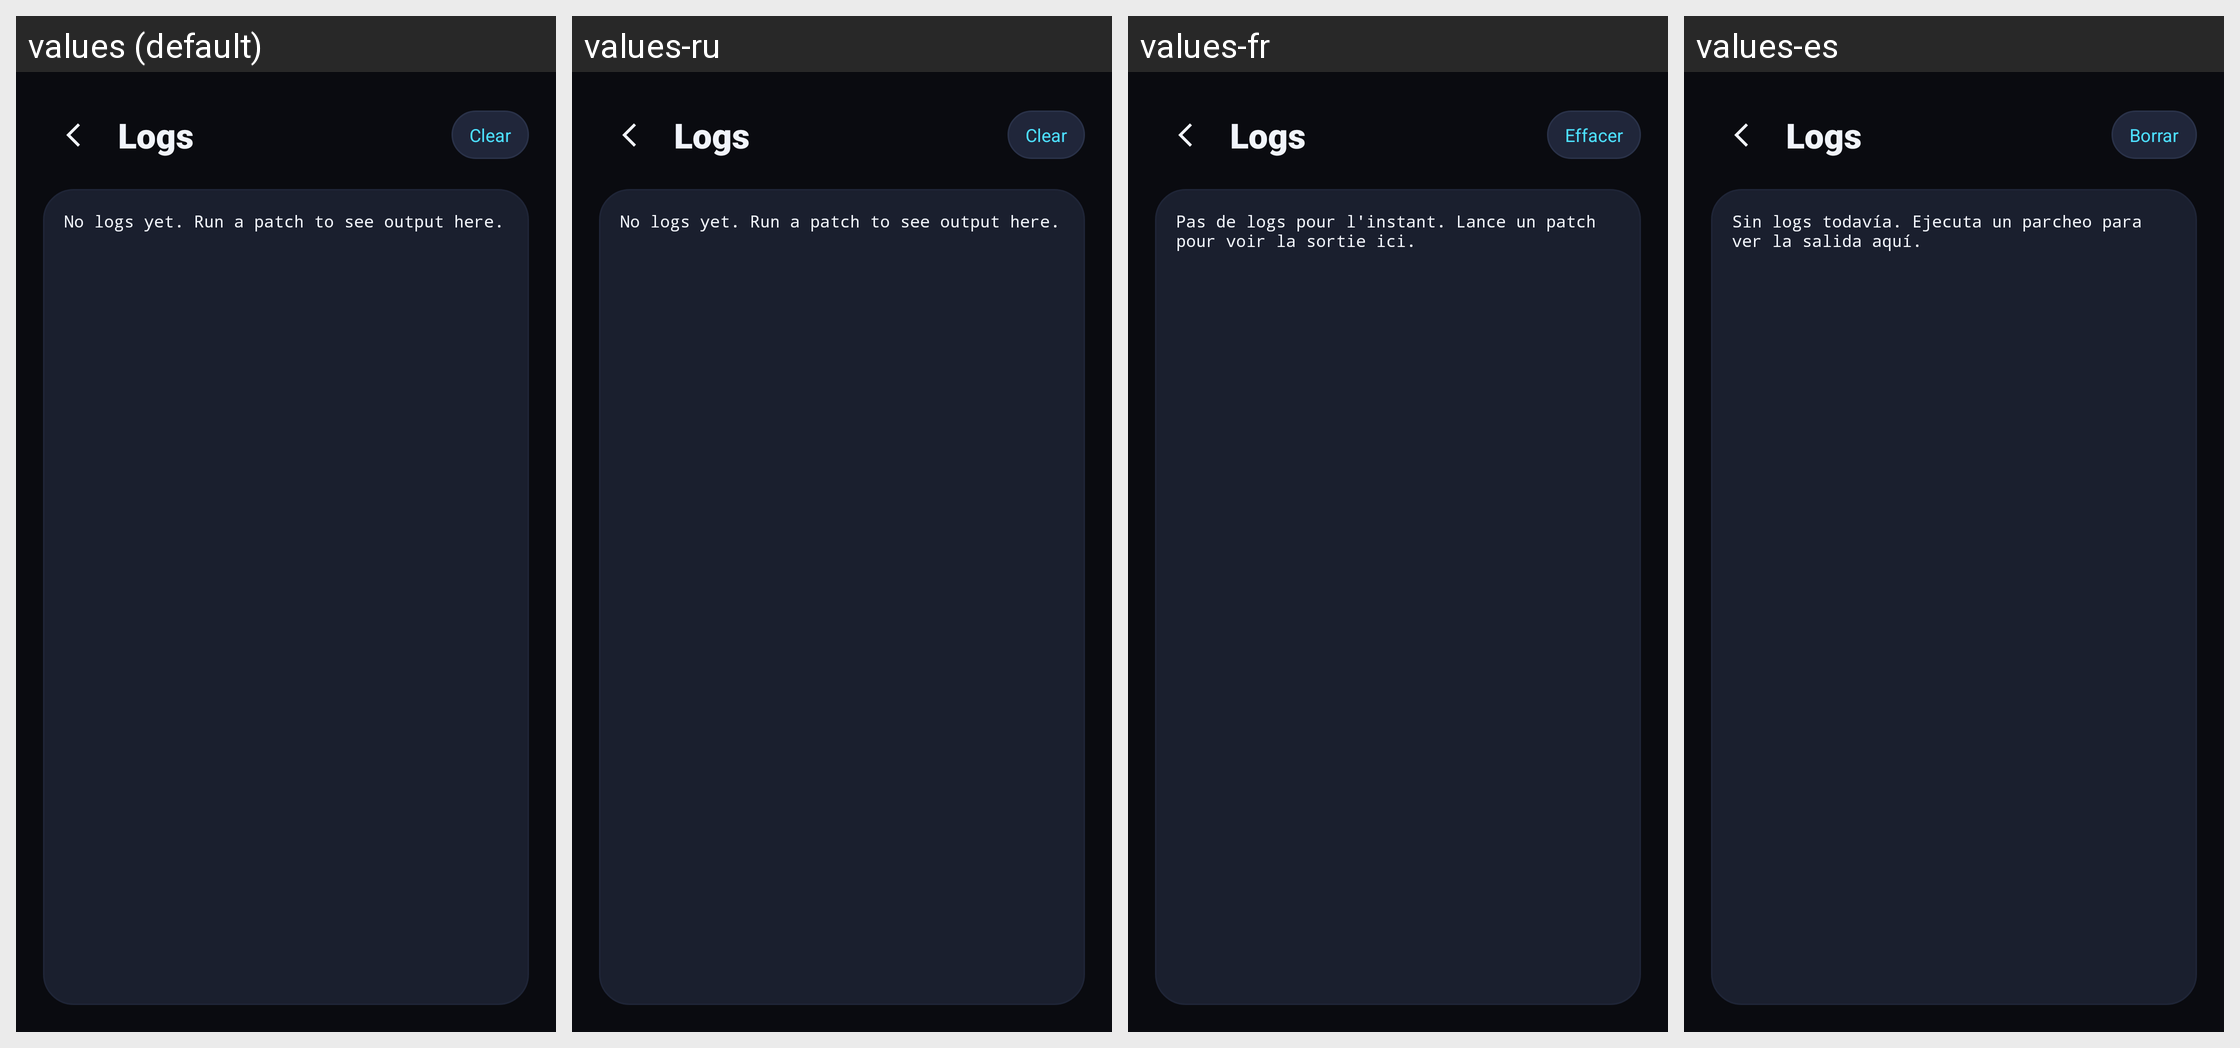

Strings drawn on this Android screen and how each of the app's shown locales translates them:
Android screen res/layout/screen_logs.xml rendered under 4 locales, left to right: values (default), values-ru, values-fr, values-es. Device: Nexus 5 (rendered at 1080×1920; each locale shown at half size, 540×960, under a caption strip naming it); theme Theme.ApkPatcher.
Other locales in the repository, not shown: values-pt-rBR.
Strings drawn on this screen, with the default value and each locale's value (text and hints the layout hard-codes, and strings that could not be matched under every locale, appear in the picture but are not listed):

logs_title
  values: Logs
  values-ru: Logs  [not translated; the default value is used]
  values-fr: Logs
  values-es: Logs

logs_clear
  values: Clear
  values-ru: Clear  [not translated; the default value is used]
  values-fr: Effacer
  values-es: Borrar

logs_empty
  values: No logs yet. Run a patch to see output here.
  values-ru: No logs yet. Run a patch to see output here.  [not translated; the default value is used]
  values-fr: Pas de logs pour l'instant. Lance un patch pour voir la sortie ici.
  values-es: Sin logs todavía. Ejecuta un parcheo para ver la salida aquí.
